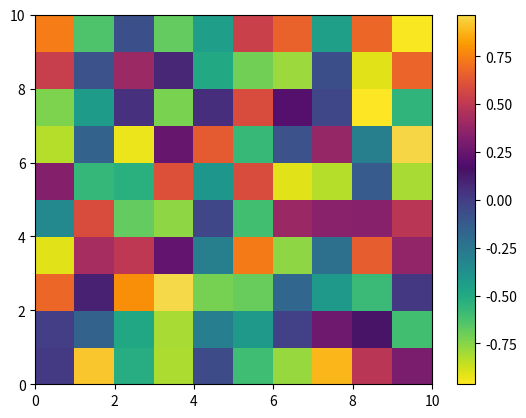

Python code for this plot:
# -*- coding: utf-8 -*-
#
# circular_colormap.py
#
# Copyright 2017 Sebastian Spreizer
# The MIT License

import numpy as np
import matplotlib.pyplot as pl
import matplotlib.colors as mcolors


def gen_circular_cmap():

    # sample the colormaps that you want to use. Use 128 from each so we get 256
    # colors in total
    colors1 = pl.cm.viridis(np.linspace(0., 1, 128))
    colors2 = pl.cm.inferno_r(np.linspace(0., 1, 128))

    # combine them and build a new colormap
    colors = np.vstack((colors1[5:][::-1], colors2[12:99][::-1]))
    circular_cmap = mcolors.LinearSegmentedColormap.from_list('circular_cmap', colors)
    return circular_cmap


if __name__ == '__main__':
    circular_cmap = gen_circular_cmap()
    data = np.random.rand(10,10) * 2 - 1

    pl.figure()
    pl.pcolor(data, cmap=circular_cmap)
    pl.colorbar()
    pl.show()
